Run: headless pygame with SDL's dummy video driver; simulated clock (each Clock.tick advances the game by its frame time, no real sleeping); random seed 0; keys injected as events and as key.get_pressed() state; no mouse input.
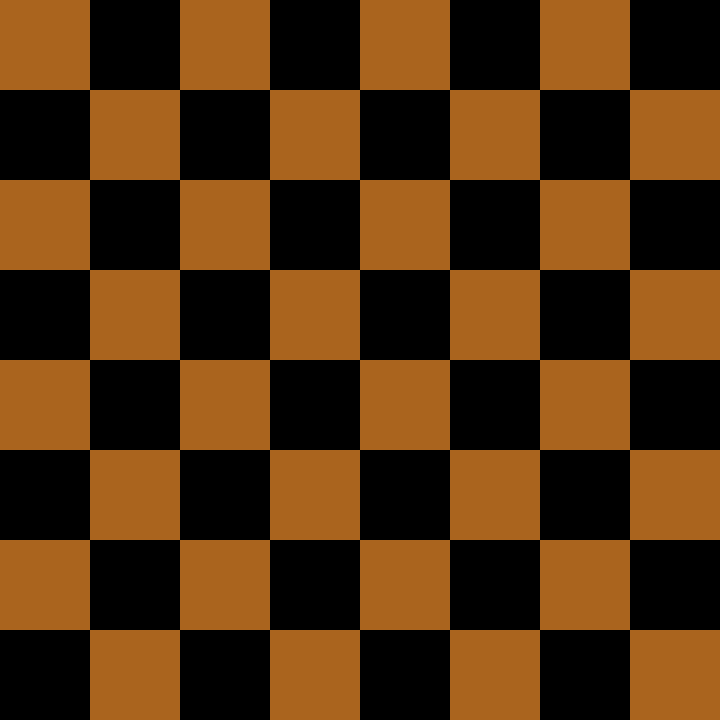
Frame 1 of 4 · flips 1–60 · no input
Frame 2 of 4 · flips 61–180 · tapped SPACE, RETURN · held RIGHT (→), D · screen unchanged from frame 1, image omitted
Frame 3 of 4 · flips 181–300 · held DOWN (↓), S · screen unchanged from frame 2, image omitted
Frame 4 of 4 · flips 301–420 · held LEFT (←), A, UP (↑), W · screen unchanged from frame 3, image omitted

The pygame program that drew these frames:

import pygame

WIDTH, HEIGHT = 720, 720
ROWS, COLS = 8, 8
SQUARE_SIZE = WIDTH//COLS
FPS = 60
#rgb
RED = (255,0,0)
WHITE = (255,255,255)
BLACK = (0,0,0)
BLUE = (0,0,255)
BROWN = (170,100,30)

WIN = pygame.display.set_mode((WIDTH, HEIGHT))
pygame.display.set_caption('Checkers')

#Board

class Board:
	def __init__(self):
		self.board = [[]]
		self.selected_piece = None
		self.red_left = self.white_left = 12
		self.red_kings = self.white_kings = 0

	def draw_squares(self, win):
		win.fill(BLACK)
		for row in range(ROWS):
			for col in range(row % 2, ROWS, 2):
				pygame.draw.rect(win, BROWN, (row*SQUARE_SIZE, col*SQUARE_SIZE, SQUARE_SIZE, SQUARE_SIZE))




class Piece:
    def __init__(self, row, col, colour):
        self.row = row
        self.col = col
        self.colour = colour
        self.king = False
        if colour == WHITE:
            self.direction = 1
        else:
            self.direction = -1
        self.x = 0
        self.y = 0

    def calc_pos(self):
        self.x = SQUARE_SIZE * self.col + SQUARE_SIZE // 2
        self.x = SQUARE_SIZE * self.col + SQUARE_SIZE // 2




def main():
	run = True
	clock = pygame.time.Clock()
	board = Board()

	while run:
		clock.tick(FPS)
		for event in pygame.event.get():
			if event.type == pygame.QUIT:
				run = False
		board.draw_squares(WIN)
		pygame.display.update()
main()
